Photos from the image-classification dataset "dataset_v1" in the GitHub repository Violet-alt-web/poppy-vision. Its 2 classes are: non poppy, poppy.

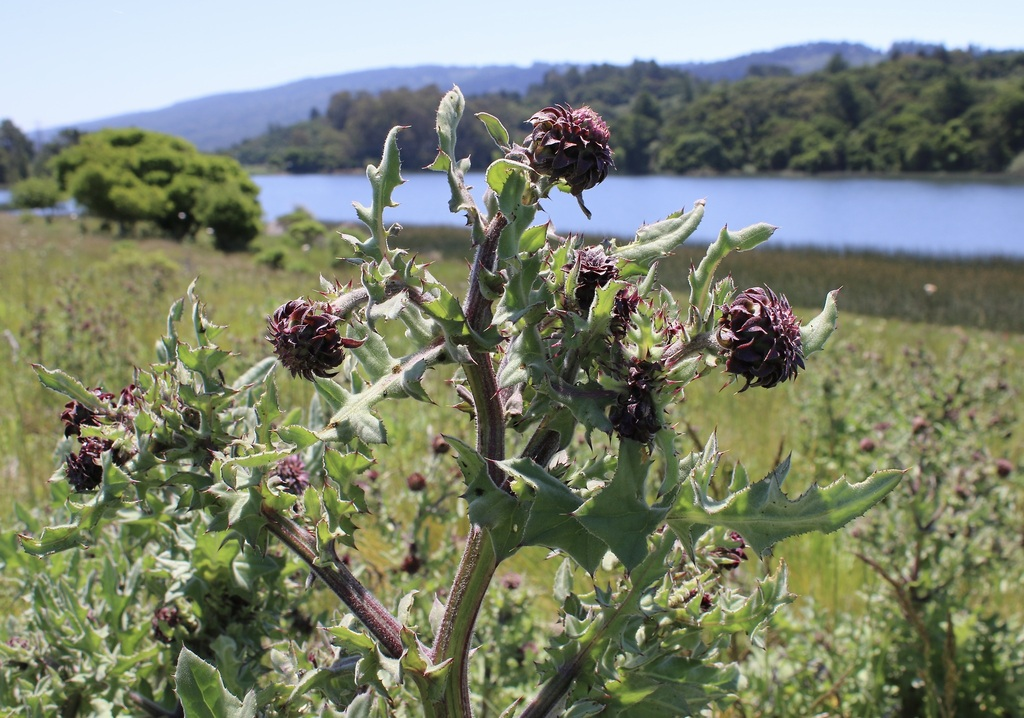
Label: non poppy

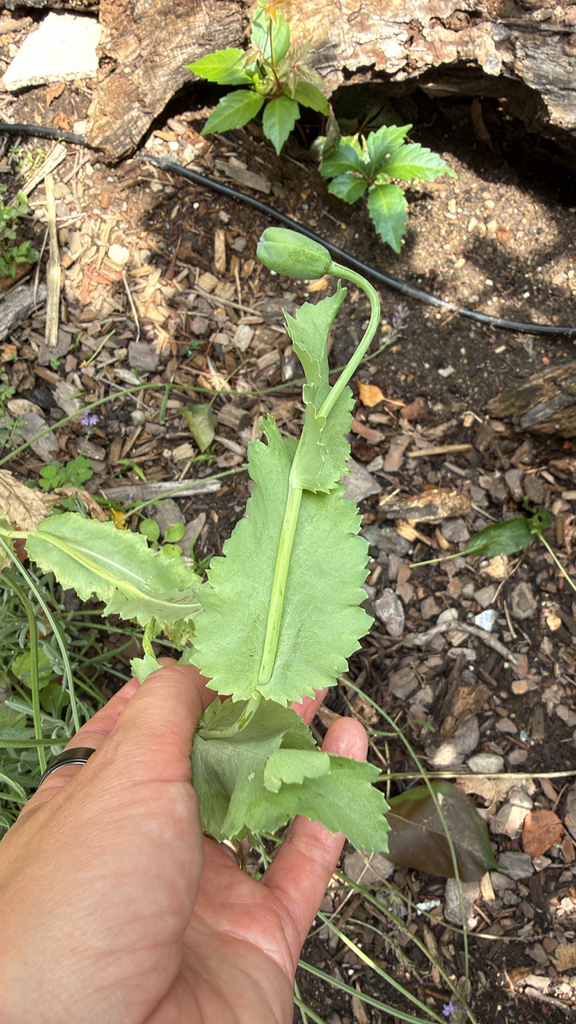
Label: poppy

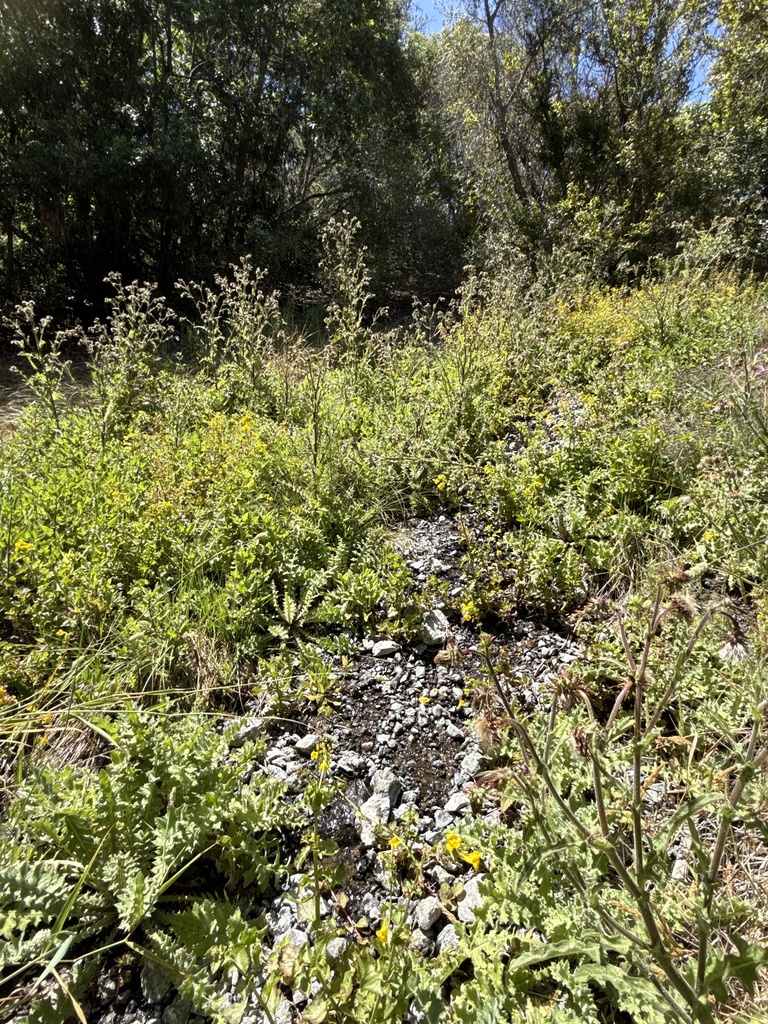
Label: non poppy

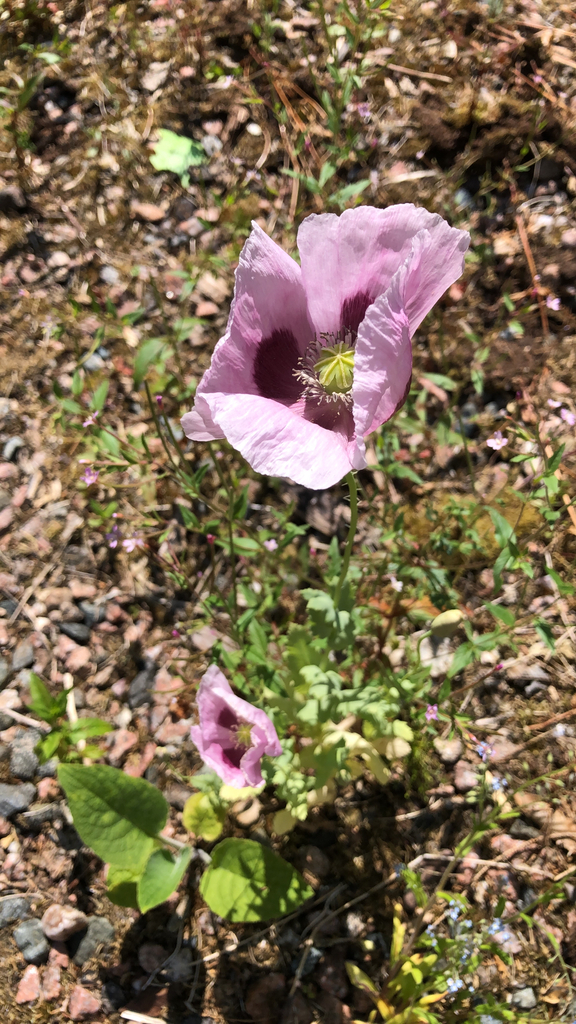
Label: poppy

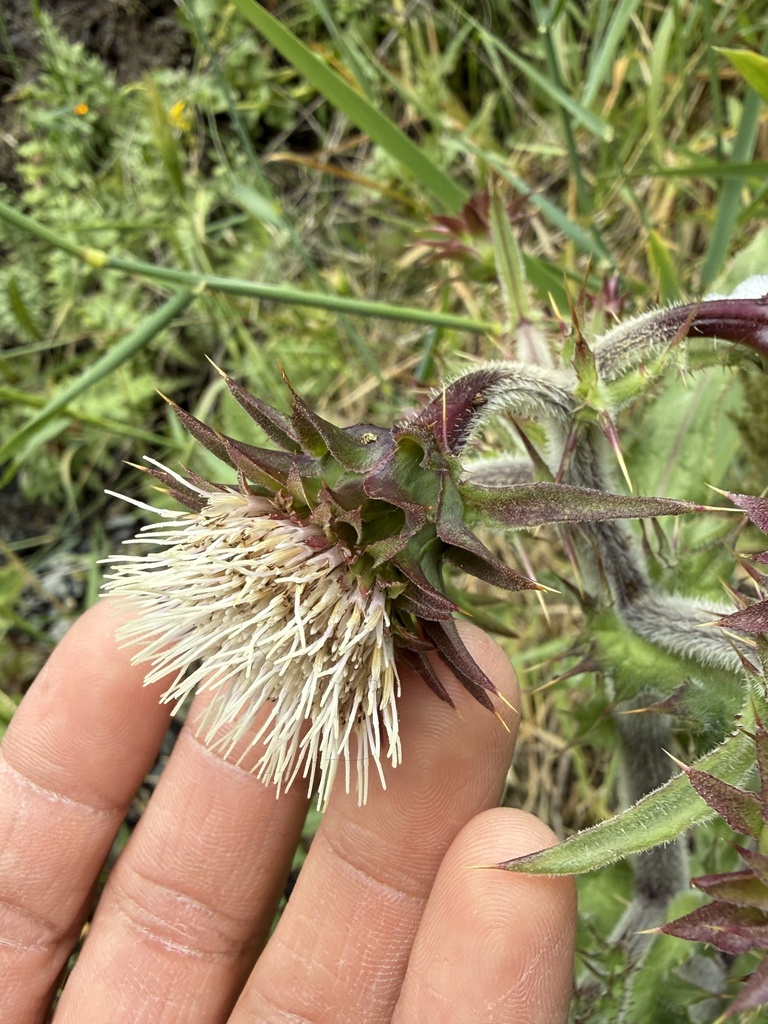
Label: non poppy

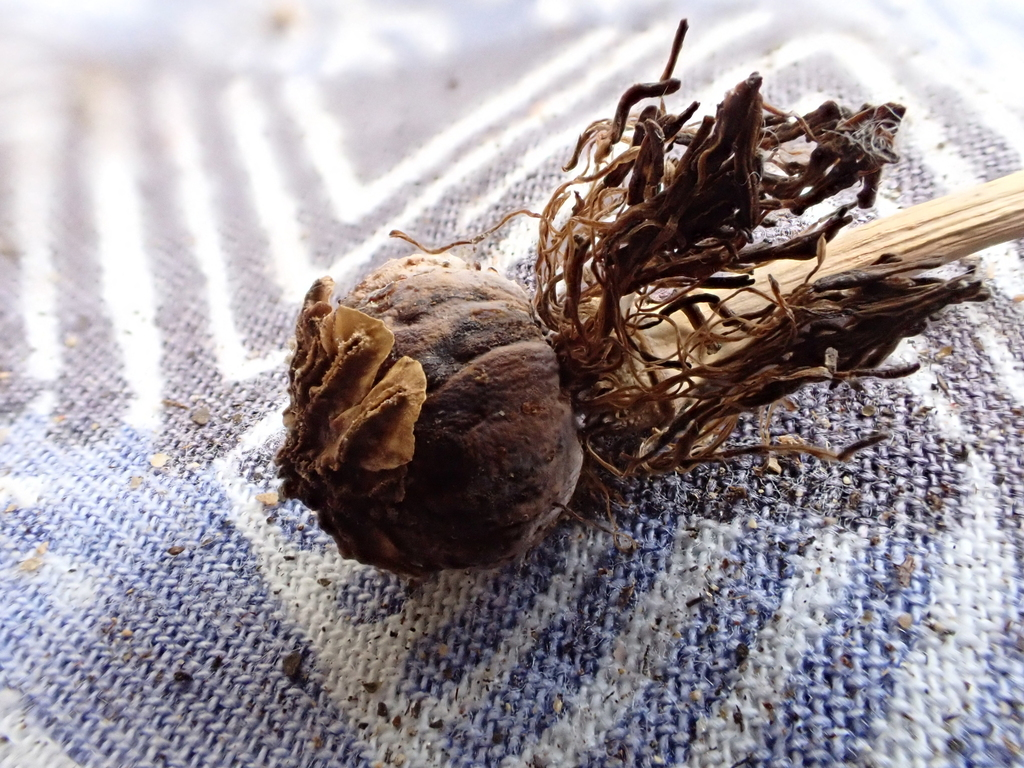
Label: poppy
